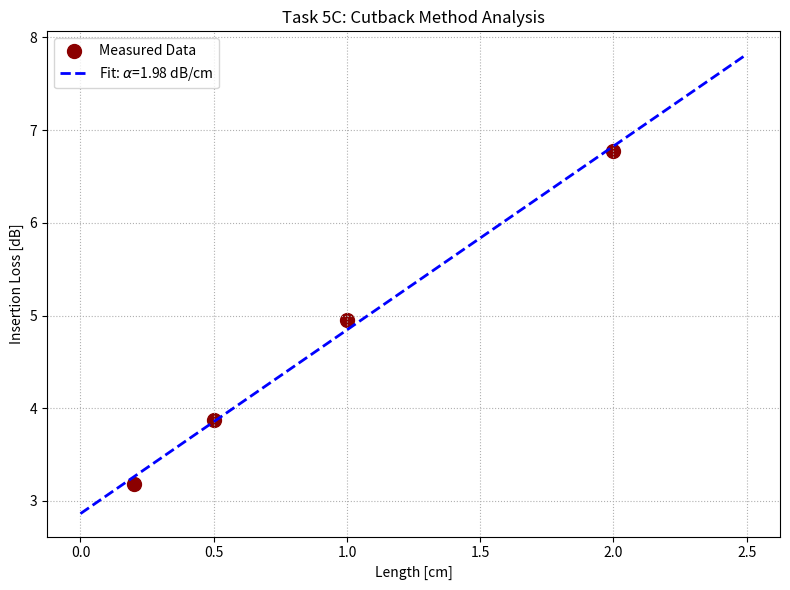
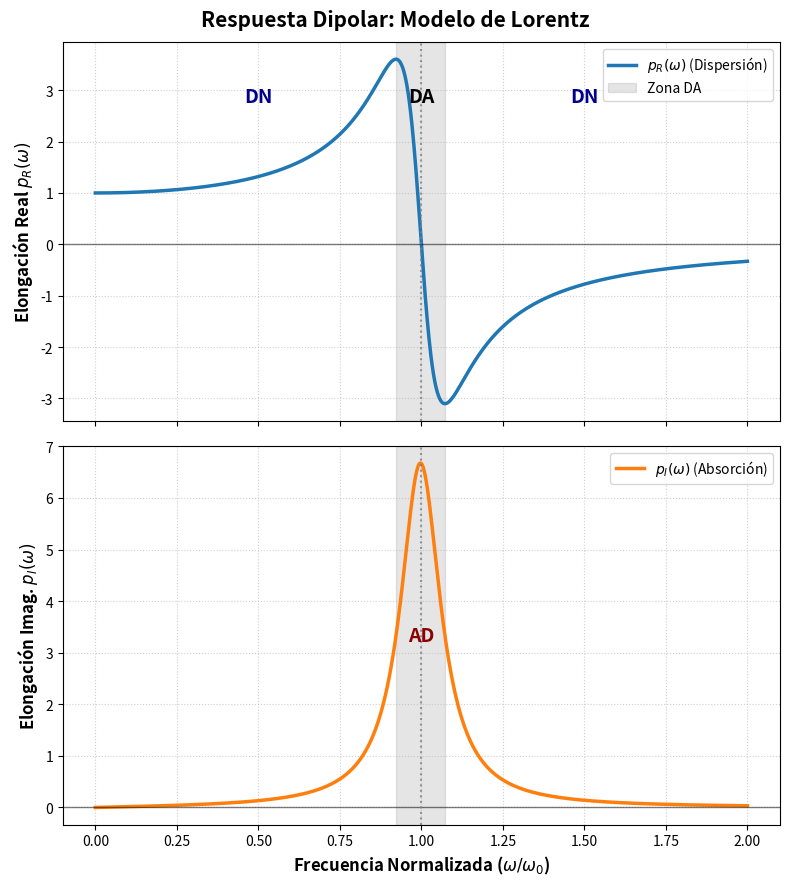

These charts were generated, in order, by the following Python code:
import numpy as np
import matplotlib.pyplot as plt
from scipy.stats import linregress

# ==========================================
# UTILIDADES: Funciones de Conversión
# ==========================================
def mw_to_dbm(mw):
    """Convierte potencia lineal (mW) a dBm."""
    return 10 * np.log10(mw)

def dbm_to_mw(dbm):
    """Convierte dBm a potencia lineal (mW)."""
    return 10**(dbm / 10.0)

def ratio_to_db(ratio, mode='power'):
    """Convierte razón lineal a dB (10log para potencia, 20log para campo)."""
    if mode == 'power':
        return 10 * np.log10(ratio)
    elif mode == 'field':
        return 20 * np.log10(ratio)
    else:
        raise ValueError("Mode must be 'power' or 'field'")

print("=== VERIFICACIÓN DE ENTREGABLES (DELIVERABLES) ===\n")

# ==========================================
# PARTE 5B: Link Budget & Conversions
# ==========================================
print("--- Task 5B: Chip-Scale Link Budget ---")

# Datos de entrada
P_in_mW = 2.0
L_waveguide_mm = 9.0
L_waveguide_cm = L_waveguide_mm / 10.0  # Conversión mm -> cm

# Pérdidas (Losses)
loss_input_coupling = 3.2 # dB
loss_prop_db_cm = 1.8     # dB/cm
loss_coupler = 0.5        # dB
loss_output_coupling = 3.0 # dB

# 1. Calcular Potencia de Entrada en dBm
P_in_dbm = mw_to_dbm(P_in_mW)
print(f"Input Power: {P_in_mW} mW = {P_in_dbm:.2f} dBm")

# 2. Calcular Pérdidas Totales
loss_propagation = loss_prop_db_cm * L_waveguide_cm
total_loss = loss_input_coupling + loss_propagation + loss_coupler + loss_output_coupling

print(f"Propagation Loss ({L_waveguide_mm}mm @ {loss_prop_db_cm}dB/cm): {loss_propagation:.2f} dB")
print(f"Total Link Loss: {total_loss:.2f} dB")

# Identificar contribución dominante
losses = {
    "Input Coupling": loss_input_coupling,
    "Propagation": loss_propagation,
    "Coupler": loss_coupler,
    "Output Coupling": loss_output_coupling
}
dominant_source = max(losses, key=losses.get)
print(f"Dominant Loss Contribution: {dominant_source} ({losses[dominant_source]} dB)")

# 3. Calcular Potencia de Salida
P_out_dbm = P_in_dbm - total_loss
P_out_mw = dbm_to_mw(P_out_dbm)

print(f"Output Power: {P_out_dbm:.2f} dBm = {P_out_mw:.4f} mW")

# 4. Caso Hipotético: Mejora en propagación (0.7 dB/cm)
loss_prop_new = 0.7 * L_waveguide_cm
total_loss_new = loss_input_coupling + loss_prop_new + loss_coupler + loss_output_coupling
print(f"New Total Loss (with 0.7 dB/cm): {total_loss_new:.2f} dB\n")


# ==========================================
# PARTE 5C: Cutback Method Analysis
# ==========================================
print("--- Task 5C: Cutback Method Analysis ---")

# Datos experimentales
L_mm = np.array([2, 5, 10, 20])
P_out_uW = np.array([480, 410, 320, 210])
P_in_uW = 1000.0

# Conversión unidades
L_cm = L_mm / 10.0
IL_dB = -10 * np.log10(P_out_uW / P_in_uW)

# Regresión Lineal
slope, intercept, r_value, p_value, std_err = linregress(L_cm, IL_dB)

# Graficar
L_fit = np.linspace(0, 2.5, 100)
IL_fit = slope * L_fit + intercept

plt.figure(figsize=(8, 6))
plt.scatter(L_cm, IL_dB, color='darkred', s=100, label='Measured Data')
plt.plot(L_fit, IL_fit, 'b--', linewidth=2, label=f'Fit: $\\alpha$={slope:.2f} dB/cm')
plt.title('Task 5C: Cutback Method Analysis')
plt.xlabel('Length [cm]')
plt.ylabel('Insertion Loss [dB]')
plt.grid(True, linestyle=':')
plt.legend()
plt.tight_layout()
plt.savefig('cutback_method_plot.png')
print(f"Alpha (Slope): {slope:.4f} dB/cm")
print(f"Coupling Loss (Intercept): {intercept:.4f} dB")
print(f"R-squared: {r_value**2:.4f}\n")


# ==========================================
# PARTE 4: Modelo de Lorentz y Respuesta Dipolar
# Referencia: Notas de Clase (Castañeda), Pág. 8-10
# ==========================================
print("--- Task 4: Lorentz Oscillator Plotting (Castañeda Model) ---")

# 1. Definir rango de frecuencia normalizada (w_norm = omega / omega_0)
w_norm = np.linspace(0.0, 2.0, 1000)

# 2. Parámetros del modelo
# gamma: Coeficiente de atenuación normalizado
gamma = 0.15

# 3. Calcular la elongación del dipolo eléctrico (Ecs. 2.42a y 2.42b)
# Asumimos que el factor de amplitud (e^2 E_abs / m_e) y w_0 se normalizan a 1
# para propósitos de visualización de la forma de la curva.
denominador = (1 - w_norm**2)**2 + (gamma * w_norm)**2

# Parte real (Dispersión)
p_R = (1 - w_norm**2) / denominador

# Parte imaginaria (Absorción)
p_I = (gamma * w_norm) / denominador

# 4. Establecer límites aproximados para la zona de Dispersión Anómala (DA)
# La región DA ocurre entre los máximos y mínimos de p_R
w_min_DA = np.sqrt(max(0, 1 - gamma))
w_max_DA = np.sqrt(1 + gamma)

# ==========================================
# Graficación (Replicando estilo de Fig. 2.12)
# ==========================================
fig, (ax1, ax2) = plt.subplots(2, 1, figsize=(8, 9), sharex=True)

# --- PANEL SUPERIOR: p_R (Dispersión) ---
ax1.plot(w_norm, p_R, color='tab:blue', linewidth=2.5, label=r'$p_R(\omega)$ (Dispersión)')
ax1.axhline(0, color='black', linewidth=1, alpha=0.5)
ax1.axvline(1.0, color='gray', linestyle=':', alpha=0.8) # Línea de resonancia w=w_0

# Marcar regiones DN y DA
ax1.axvspan(w_min_DA, w_max_DA, color='gray', alpha=0.2, label='Zona DA')
ax1.text(0.5, max(p_R)*0.8, 'DN', fontsize=14, fontweight='bold', ha='center', va='center', color='darkblue')
ax1.text(1.0, max(p_R)*0.8, 'DA', fontsize=14, fontweight='bold', ha='center', va='center', color='black')
ax1.text(1.5, max(p_R)*0.8, 'DN', fontsize=14, fontweight='bold', ha='center', va='center', color='darkblue')

ax1.set_ylabel(r'Elongación Real $p_R(\omega)$', fontsize=12, fontweight='bold')
ax1.legend(loc='upper right')
ax1.grid(True, linestyle=':', alpha=0.6)

# --- PANEL INFERIOR: p_I (Absorción) ---
ax2.plot(w_norm, p_I, color='tab:orange', linewidth=2.5, label=r'$p_I(\omega)$ (Absorción)')
ax2.axhline(0, color='black', linewidth=1, alpha=0.5)
ax2.axvline(1.0, color='gray', linestyle=':', alpha=0.8)

# Marcar región AD (Absorción Disipativa)
ax2.axvspan(w_min_DA, w_max_DA, color='gray', alpha=0.2)
ax2.text(1.0, max(p_I)*0.5, 'AD', fontsize=14, fontweight='bold', ha='center', va='center', color='darkred')

ax2.set_xlabel(r'Frecuencia Normalizada ($\omega / \omega_0$)', fontsize=12, fontweight='bold')
ax2.set_ylabel(r'Elongación Imag. $p_I(\omega)$', fontsize=12, fontweight='bold')
ax2.legend(loc='upper right')
ax2.grid(True, linestyle=':', alpha=0.6)

# Título y guardado
plt.suptitle('Respuesta Dipolar: Modelo de Lorentz', fontsize=15, fontweight='bold')
plt.tight_layout()
plt.savefig('lorentz_oscillator_plot.png')
plt.show()

print("Gráfica 'lorentz_oscillator_plot.png' generada con éxito.")
